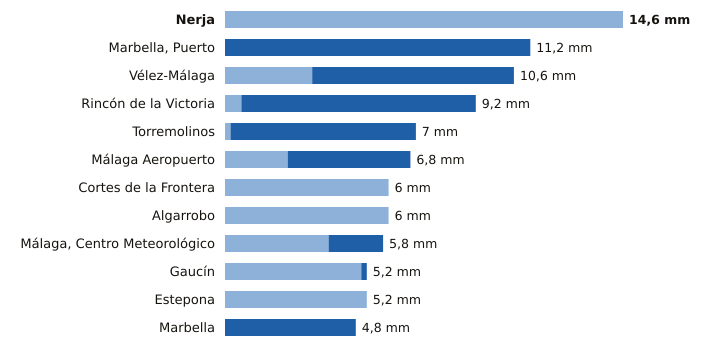

Values plotted in this chart, from the file beside it:
estacion, provincia, indicativo, mm_6_dias_anteriores, mm_hoy, mm_7_dias, horas_de_hoy
Nerja, Málaga, 6213X, 14.6, 0.0, 14.6, 2
Marbella, Puerto, Málaga, 6076X, 0.0, 11.2, 11.2, 2
Vélez-Málaga, Málaga, 6199X, 3.2, 7.4, 10.6, 3
Rincón de la Victoria, Málaga, 6175X, 0.6, 8.6, 9.2, 2
Torremolinos, Málaga, 6088X, 0.2, 6.8, 7.0, 2
Málaga Aeropuerto, Málaga, 6155A, 2.3, 4.5, 6.8, 3
Cortes de la Frontera, Málaga, 6040X, 6.0, 0.0, 6.0, 3
Algarrobo, Málaga, 6201X, 6.0, 0.0, 6.0, 2
Málaga, Centro Meteorológico, Málaga, 6156X, 3.8, 2.0, 5.8, 3
Gaucín, Málaga, 6050X, 5.0, 0.2, 5.2, 2
Estepona, Málaga, 6058I, 5.2, 0.0, 5.2, 3
Marbella, Málaga, 6083X, 0.0, 4.8, 4.8, 3
